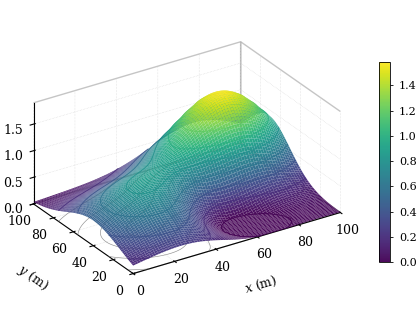

Write the Python code that produced this figure. (Note: this script raises an exception after producing the figure.)
"""Two paper-grade matplotlib 3D figures (orthographic, no default styling).

Output: fig_surface.png / fig_buildings.png (300 dpi) and .pdf (vector).
"""
import numpy as np
import matplotlib as mpl
import matplotlib.pyplot as plt
from matplotlib.patches import Polygon
from mpl_toolkits.mplot3d import Axes3D  # noqa: F401

# ---------------------------------------------------------------- global style
mpl.rcParams.update({
    "font.family": "serif",
    "font.serif": ["DejaVu Serif"],
    "mathtext.fontset": "dejavuserif",
    "font.size": 10,
    "axes.linewidth": 0.8,
    "axes.labelsize": 10,
    "xtick.labelsize": 9,
    "ytick.labelsize": 9,
    "legend.fontsize": 8,
    "savefig.dpi": 300,
    "savefig.bbox": "tight",
    "savefig.pad_inches": 0.03,
})


def style_3d(ax, elev=26, azim=-58):
    """Clean engineering-drawing look: ortho projection, white panes, faint grid."""
    ax.set_proj_type("ortho")          # perspective is what makes renders look "3D-movie"-ish
    ax.view_init(elev=elev, azim=azim)
    for axis in (ax.xaxis, ax.yaxis, ax.zaxis):
        axis.pane.set_facecolor((1, 1, 1, 1))
        axis.pane.set_edgecolor((0.55, 0.55, 0.55, 1))
        axis._axinfo["grid"].update(color="0.82", linewidth=0.4, linestyle=":")
    ax.tick_params(direction="out", length=3, width=0.7, pad=0)
    ax.set_box_aspect((1.35, 1.0, 0.62))
    ax.zaxis.set_rotate_label(False)


# ------------------------------------------------------- fig 1: surface + contour
x = np.linspace(0, 100, 161)
y = np.linspace(0, 100, 161)
X, Y = np.meshgrid(x, y)

# fake "observable score": smooth bump + two Gaussian valleys (replace with your model output)
Z = (1.5 * np.exp(-((X - 78) ** 2 + (Y - 72) ** 2) / 900)
     + 0.9 * np.exp(-((X - 30) ** 2 + (Y - 40) ** 2) / 1400)
     - 0.55 * np.exp(-((X - 55) ** 2 + (Y - 25) ** 2) / 500))
Z = np.clip(Z, 0, None)

fig = plt.figure(figsize=(5.4, 4.2))
ax = fig.add_subplot(111, projection="3d")
style_3d(ax, elev=27, azim=-123)

surf = ax.plot_surface(
    X, Y, Z, cmap="viridis", rstride=2, cstride=2,
    linewidth=0, antialiased=True, alpha=0.96, shade=True,
)
# contour lines drawn on the surface itself (much better than a dense wireframe)
ax.contour(X, Y, Z, levels=8, cmap="viridis", linewidths=0.6, alpha=0.9)
# same contour lines projected on the floor plane z = 0
ax.contour(X, Y, Z, zdir="z", offset=0, levels=8,
           colors="0.45", linewidths=0.45, alpha=0.8)

ax.set_xlim(0, 100); ax.set_ylim(0, 100); ax.set_zlim(0, 1.9)
ax.set_xlabel(r"$x$ (m)", labelpad=8, fontsize=9)
ax.set_ylabel(r"$y$ (m)", labelpad=8, fontsize=9)
ax.set_zlabel(r"score $\phi$", labelpad=10, fontsize=9)
ax.set_xticks(np.arange(0, 101, 20))
ax.set_yticks(np.arange(0, 101, 20))
ax.set_zticks(np.arange(0, 2.0, 0.5))

cb = fig.colorbar(surf, ax=ax, shrink=0.62, pad=0.09, aspect=18)
cb.outline.set_linewidth(0.6)
cb.ax.tick_params(length=2.5, width=0.6, labelsize=8)

fig.savefig("/workspace/3d_plot_demo/fig_surface.png")
fig.savefig("/workspace/3d_plot_demo/fig_surface.pdf")
plt.close(fig)


# ------------------------------------- fig 2: extruded buildings + feasible grid
buildings = [("B1", 22, 20, 8, 6, 20), ("B3", 14, 68, 10, 6, 12),
             ("B5", 38, 40, 10, 6, 32), ("B2", 62, 60, 16, 10, 28),
             ("B4", 72, 22, 12, 10, 24)]
cmap = plt.get_cmap("Greys")

fig = plt.figure(figsize=(5.6, 4.4))
ax = fig.add_subplot(111, projection="3d")
style_3d(ax, elev=22, azim=-114)

# feasible centres at z = 0, coloured by distance to nearest building (dense but subtle)
rng = np.random.default_rng(7)
gx, gy = np.meshgrid(np.arange(0.5, 100, 1.2), np.arange(0.5, 100, 1.2))
gx, gy = gx.ravel(), gy.ravel()
keep = (gx - 88) ** 2 + (gy - 76) ** 2 < 26 ** 2
gx, gy = gx[keep], gy[keep]
ax.scatter(gx, gy, np.zeros_like(gx), s=2.2, c="tab:blue", alpha=0.18,
           edgecolors="none", depthshade=False)

for name, x0, y0, w, d, h in buildings:
    # solid box with flat facade shading (no glossy lighting -> no "render" look)
    ax.bar3d(x0, y0, 0, w, d, h, color="0.78", edgecolor="0.28",
             linewidth=0.6, shade=True, alpha=1.0, zsort="max")
    ax.text(x0 + w / 2, y0 + d / 2, h + 1.5, f"{name}", ha="center",
            va="bottom", fontsize=8, color="0.12")

# recommended station
ax.scatter([88.8], [76.3], [0], marker="*", s=110, c="tab:red",
           edgecolors="k", linewidths=0.4, depthshade=False, zorder=5)
ax.text(88.8, 76.3, 6, r"$P^*$", color="tab:red", fontsize=10, ha="left")

ax.set_xlim(0, 100); ax.set_ylim(0, 100); ax.set_zlim(0, 40)
ax.set_xticks(np.arange(0, 101, 20)); ax.set_yticks(np.arange(0, 101, 20))
ax.set_zticks(np.arange(0, 41, 10))
ax.set_xlabel(r"$x$ (m)", labelpad=8, fontsize=9)
ax.set_ylabel(r"$y$ (m)", labelpad=8, fontsize=9)
ax.set_zlabel(r"$z$ (m)", labelpad=10, fontsize=9)

fig.savefig("/workspace/3d_plot_demo/fig_buildings.png")
fig.savefig("/workspace/3d_plot_demo/fig_buildings.pdf")
plt.close(fig)
print("done")
